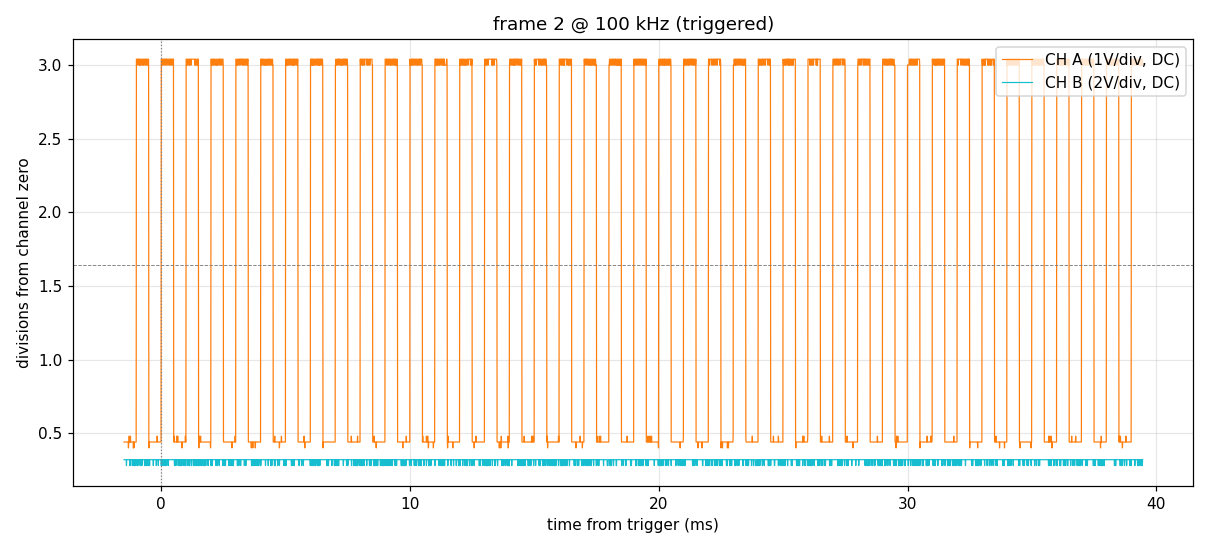

The data file committed next to this chart (first rows):
t_s, a_code, b_code, c, d
-0.0015, 115, 112, 0, 0
-0.00149, 115, 112, 0, 0
-0.00148, 115, 112, 0, 0
-0.00147, 115, 112, 0, 0
-0.00146, 115, 112, 0, 0
-0.00145, 115, 112, 0, 0
-0.00144, 115, 112, 0, 0
-0.00143, 115, 112, 0, 0
-0.00142, 115, 112, 0, 0
-0.00141, 115, 112, 0, 0
-0.0014, 115, 111, 0, 0
-0.00139, 115, 112, 0, 0
-0.00138, 115, 112, 0, 0
-0.00137, 115, 112, 0, 0
-0.00136, 115, 112, 0, 0
-0.00135, 115, 112, 0, 0
-0.00134, 115, 112, 0, 0
-0.00133, 115, 112, 0, 0
-0.00132, 114, 112, 0, 0
-0.00131, 115, 112, 0, 0
-0.0013, 115, 112, 0, 0
-0.00129, 116, 112, 0, 0
-0.00128, 115, 112, 0, 0
-0.00127, 115, 112, 0, 0
-0.00126, 115, 111, 0, 0
-0.00125, 115, 112, 0, 0
-0.00124, 116, 112, 0, 0
-0.00123, 115, 111, 0, 0
-0.00122, 115, 112, 0, 0
-0.00121, 115, 112, 0, 0
-0.0012, 115, 112, 0, 0
-0.00119, 115, 112, 0, 0
-0.00118, 115, 112, 0, 0
-0.00117, 115, 112, 0, 0
-0.00116, 115, 112, 0, 0
-0.00115, 115, 112, 0, 0
-0.00114, 115, 111, 0, 0
-0.00113, 115, 112, 0, 0
-0.00112, 114, 112, 0, 0
-0.00111, 115, 112, 0, 0
-0.0011, 114, 112, 0, 0
-0.00109, 115, 111, 0, 0
-0.00108, 115, 111, 0, 0
-0.00107, 115, 111, 0, 0
-0.00106, 115, 112, 0, 0
-0.00105, 115, 112, 0, 0
-0.00104, 115, 112, 0, 0
-0.00103, 115, 111, 0, 0
-0.00102, 115, 111, 0, 0
-0.00101, 115, 112, 0, 0
-0.001, 180, 112, 0, 0
-0.00099, 180, 112, 0, 0
-0.00098, 180, 112, 0, 0
-0.00097, 180, 112, 0, 0
-0.00096, 179, 111, 0, 0
-0.00095, 180, 112, 0, 0
-0.00094, 180, 111, 0, 0
-0.00093, 180, 112, 0, 0
-0.00092, 180, 112, 0, 0
-0.00091, 180, 112, 0, 0
... 4,036 more rows
